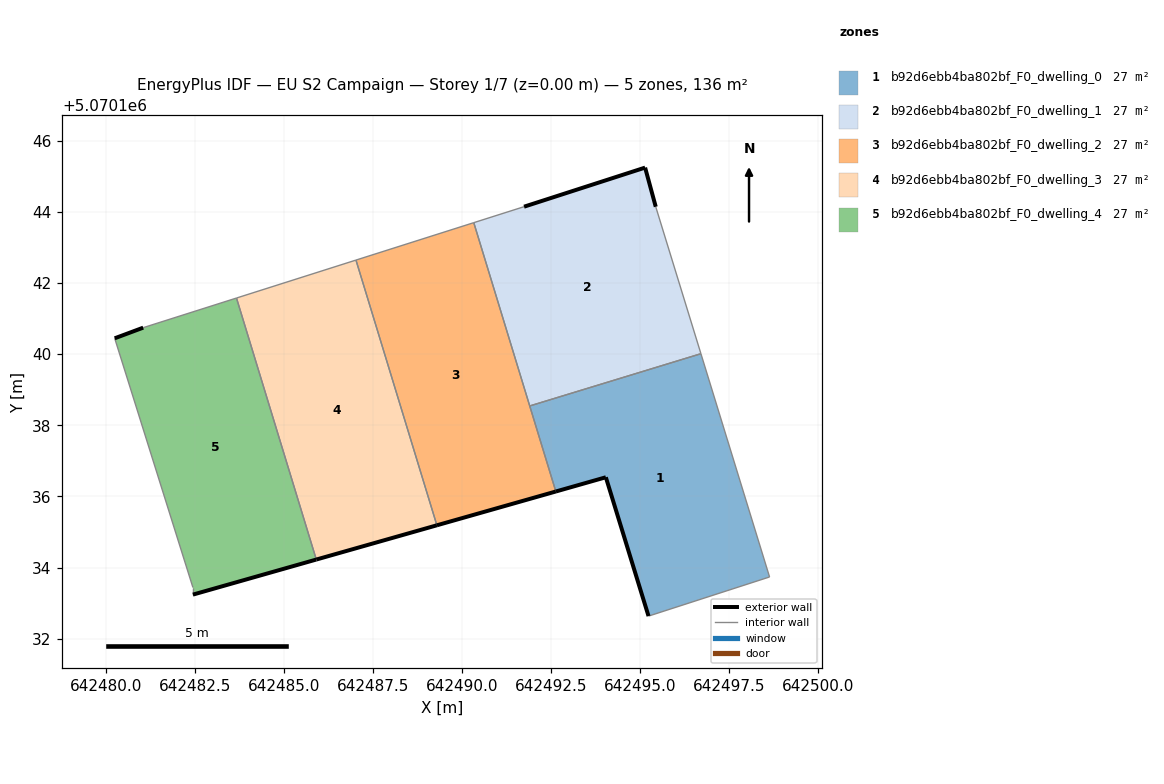
=== STOREY PLAN SPEC (per zone: floor XY polygon, exterior-wall plan segments, windows/doors) ===
zone 1: b92d6ebb4ba802bf_F0_dwelling_0  (27.3 m²)
  floor: (642498.64, 5070133.74) (642496.71, 5070140.01) (642491.90, 5070138.54) (642492.63, 5070136.14) (642494.04, 5070136.54) (642495.24, 5070132.64)
  exterior wall: (642495.24, 5070132.64) – (642494.04, 5070136.54)  [4.1 m]
  exterior wall: (642494.04, 5070136.54) – (642492.63, 5070136.14)  [1.5 m]
  interior walls: 4
zone 2: b92d6ebb4ba802bf_F0_dwelling_1  (27.3 m²)
  floor: (642496.71, 5070140.01) (642495.44, 5070144.14) (642495.14, 5070145.25) (642491.74, 5070144.15) (642490.33, 5070143.70) (642491.90, 5070138.54)
  exterior wall: (642491.74, 5070144.15) – (642495.14, 5070145.25)  [3.6 m]
  exterior wall: (642495.14, 5070145.25) – (642495.44, 5070144.14)  [1.1 m]
  interior walls: 4
zone 3: b92d6ebb4ba802bf_F0_dwelling_2  (27.3 m²)
  floor: (642492.63, 5070136.14) (642490.33, 5070143.70) (642487.01, 5070142.65) (642489.29, 5070135.19)
  exterior wall: (642492.63, 5070136.14) – (642489.29, 5070135.19)  [3.5 m]
  interior walls: 4
zone 4: b92d6ebb4ba802bf_F0_dwelling_3  (27.3 m²)
  floor: (642489.29, 5070135.19) (642487.01, 5070142.65) (642483.66, 5070141.58) (642485.90, 5070134.23)
  exterior wall: (642489.29, 5070135.19) – (642485.90, 5070134.23)  [3.5 m]
  interior walls: 3
zone 5: b92d6ebb4ba802bf_F0_dwelling_4  (27.3 m²)
  floor: (642485.90, 5070134.23) (642483.66, 5070141.58) (642481.03, 5070140.75) (642480.23, 5070140.45) (642482.43, 5070133.44) (642482.43, 5070133.24)
  exterior wall: (642480.23, 5070140.45) – (642481.03, 5070140.75)  [0.9 m]
  exterior wall: (642485.90, 5070134.23) – (642482.43, 5070133.24)  [3.6 m]
  interior walls: 4

=== DERIVED (storey summary) ===
Building: EU S2 Campaign
Storey: 1 of 7  (floor level z = 0.00 m)
Storey gross floor area: 136.4 m²
Zones on this storey: 5
  - b92d6ebb4ba802bf_F0_dwelling_0: floor 27.3 m²; exterior wall 5.5 m (16.6 m²); WWR 0.0%
  - b92d6ebb4ba802bf_F0_dwelling_1: floor 27.3 m²; exterior wall 4.7 m (14.2 m²); WWR 0.0%
  - b92d6ebb4ba802bf_F0_dwelling_2: floor 27.3 m²; exterior wall 3.5 m (10.4 m²); WWR 0.0%
  - b92d6ebb4ba802bf_F0_dwelling_3: floor 27.3 m²; exterior wall 3.5 m (10.6 m²); WWR 0.0%
  - b92d6ebb4ba802bf_F0_dwelling_4: floor 27.3 m²; exterior wall 4.5 m (13.4 m²); WWR 0.0%
Zone adjacency (shared interzone walls):
  - b92d6ebb4ba802bf_F0_dwelling_0 ↔ b92d6ebb4ba802bf_F0_dwelling_1
  - b92d6ebb4ba802bf_F0_dwelling_0 ↔ b92d6ebb4ba802bf_F0_dwelling_2
  - b92d6ebb4ba802bf_F0_dwelling_1 ↔ b92d6ebb4ba802bf_F0_dwelling_2
  - b92d6ebb4ba802bf_F0_dwelling_2 ↔ b92d6ebb4ba802bf_F0_dwelling_3
  - b92d6ebb4ba802bf_F0_dwelling_3 ↔ b92d6ebb4ba802bf_F0_dwelling_4